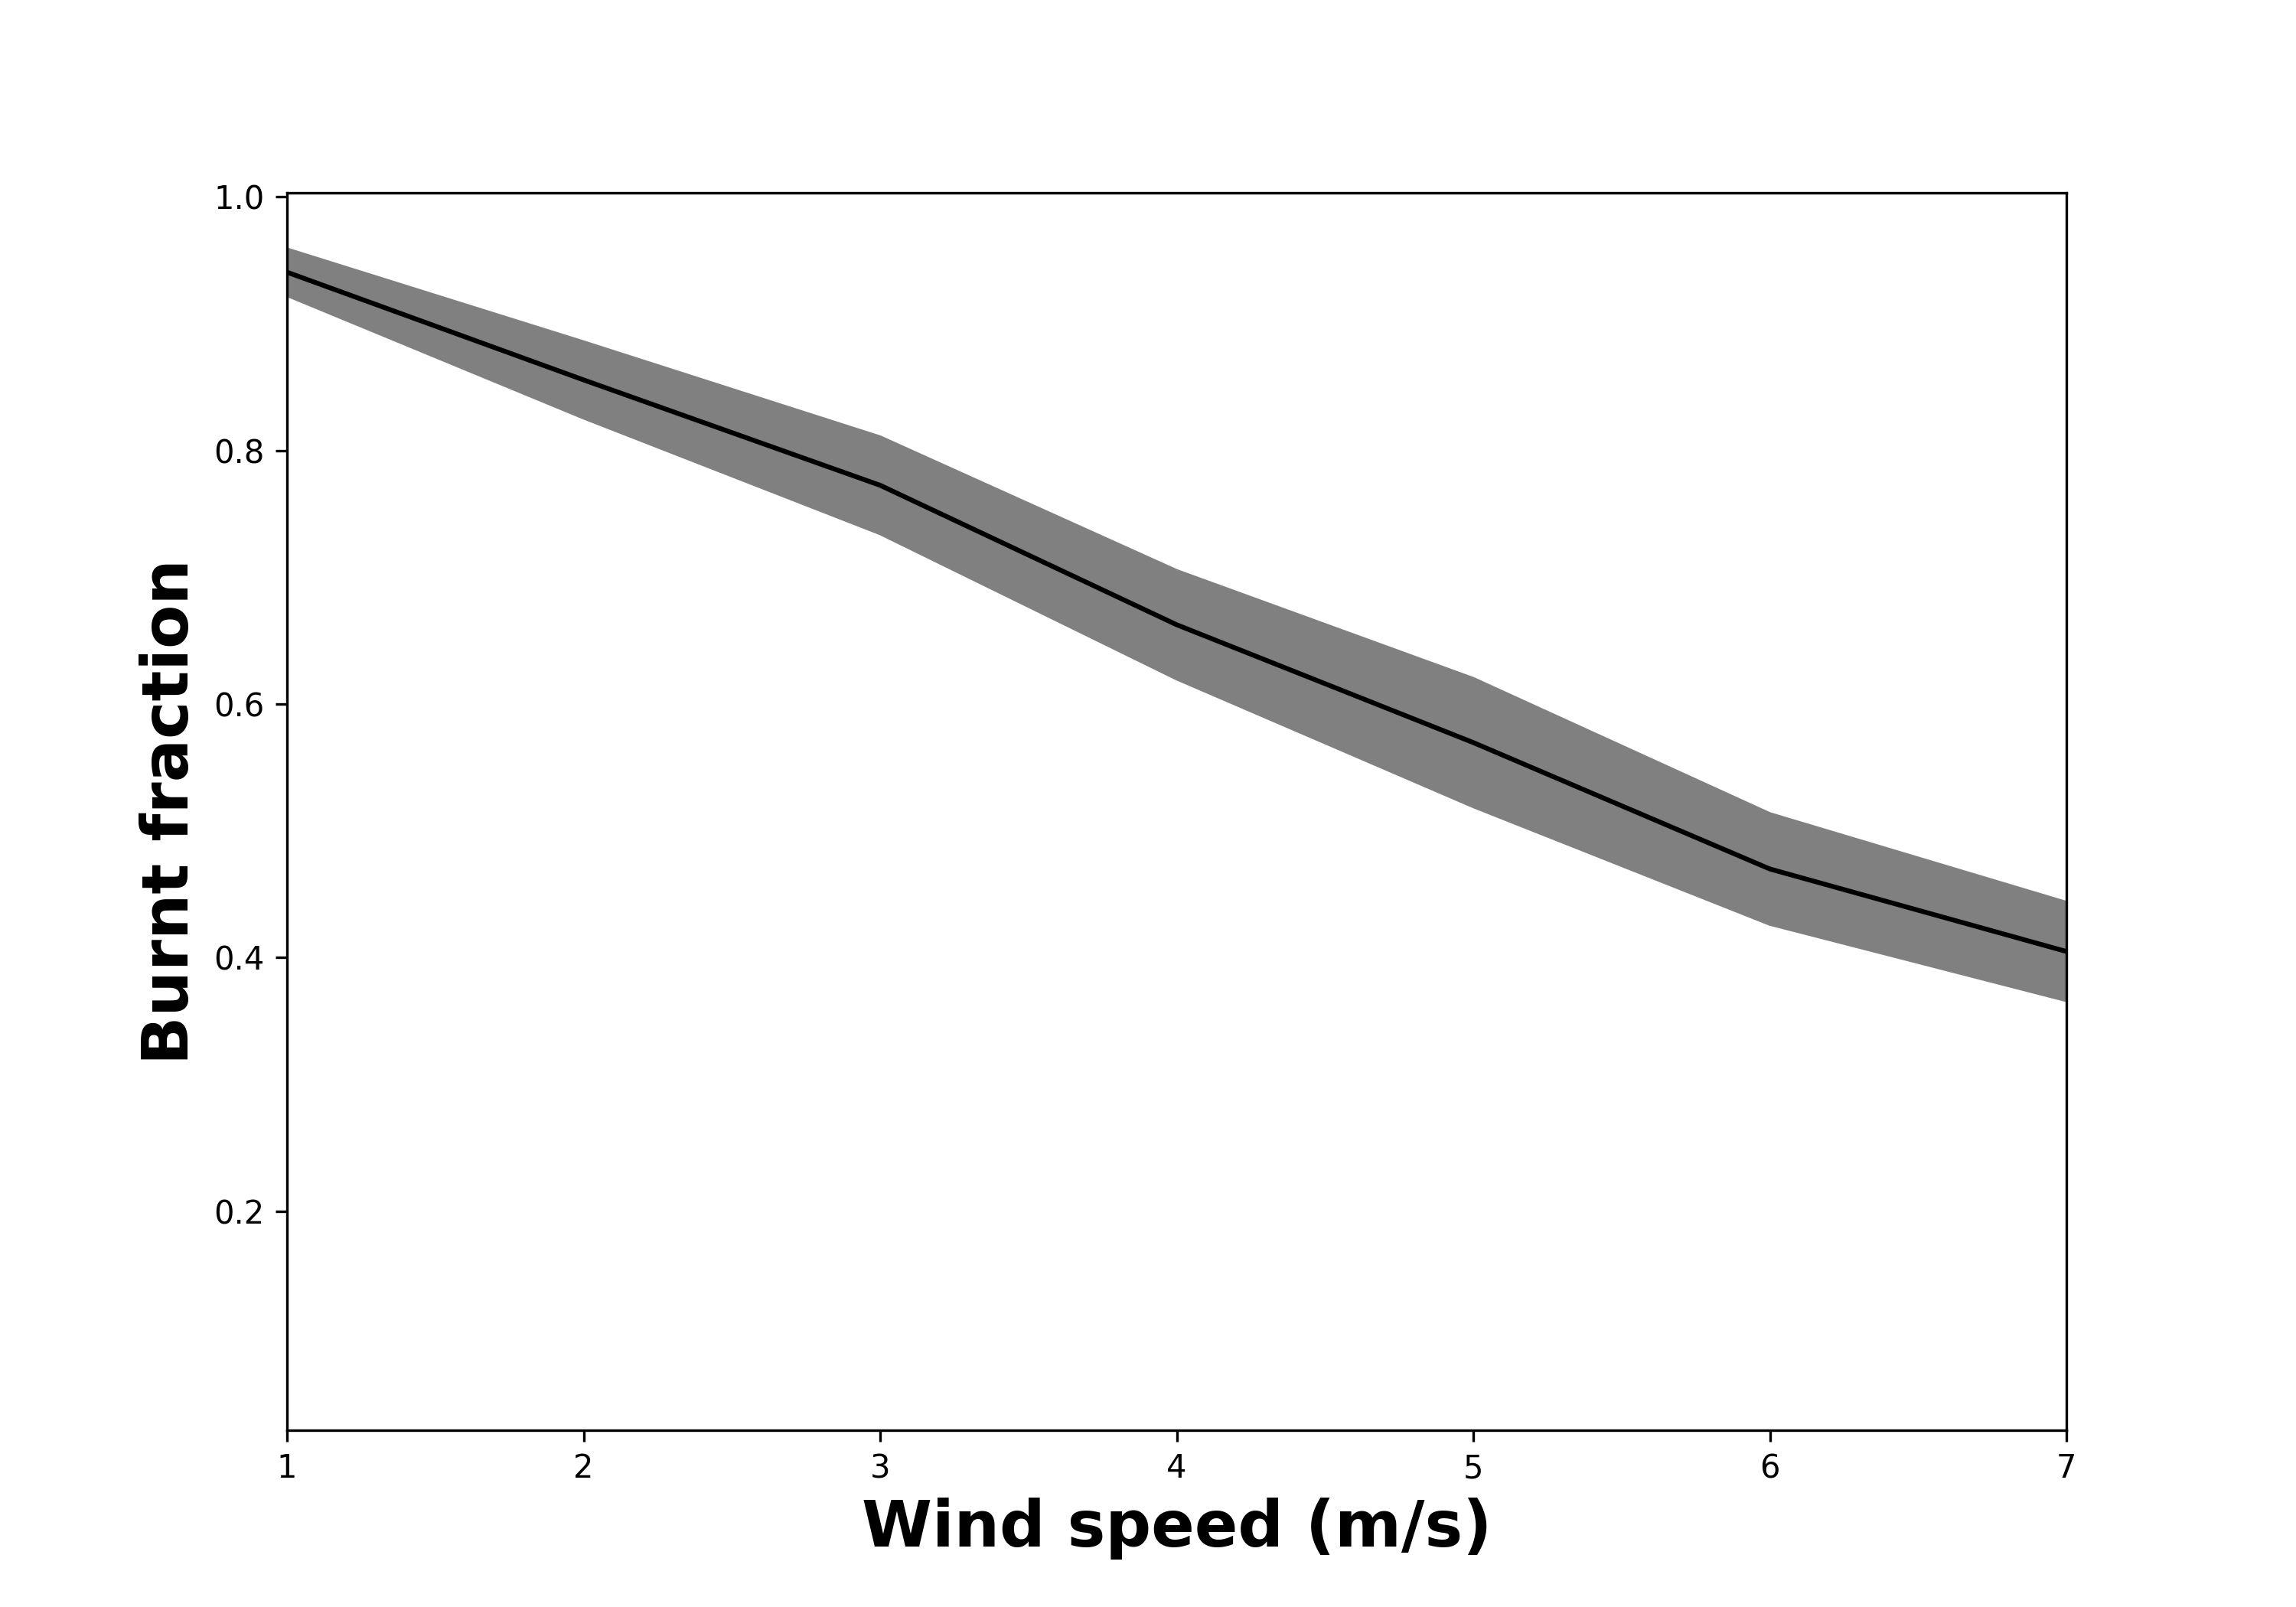

The file beside this chart, header and first rows:
, num_firetruck, Run, Extinguished, On Fire, Step
0, 1, 0, 353, 0.9053, 136
1, 1, 1, 253, 0.9694, 137
2, 1, 2, 321, 0.8063, 130
3, 1, 3, 376, 0.9968, 164
4, 1, 4, 261, 0.9841, 131
5, 1, 5, 265, 0.9838, 130
6, 1, 6, 320, 0.7705, 137
7, 1, 7, 226, 0.9885, 132
8, 1, 8, 328, 0.7879, 123
9, 1, 9, 384, 0.984, 144
10, 1, 10, 262, 0.9827, 139
11, 1, 11, 327, 0.8486, 137
12, 1, 12, 284, 0.9727, 128
13, 1, 13, 343, 0.9343, 136
14, 1, 14, 232, 0.9972, 130
15, 1, 15, 308, 0.7949, 125
16, 1, 16, 549, 0.9385, 217
17, 1, 17, 325, 0.9947, 163
18, 1, 18, 343, 0.9374, 134
19, 1, 19, 349, 0.9574, 144
20, 1, 20, 346, 0.9111, 145
21, 1, 21, 440, 0.998, 202
22, 1, 22, 274, 0.9884, 137
23, 1, 23, 299, 0.9276, 127
24, 1, 24, 349, 0.8368, 141
25, 1, 25, 293, 0.9612, 143
26, 1, 26, 283, 0.9831, 136
27, 1, 27, 252, 0.9839, 132
28, 1, 28, 420, 0.9943, 150
29, 1, 29, 278, 0.9829, 131
30, 1, 30, 328, 0.9259, 143
31, 1, 31, 274, 0.9781, 130
32, 1, 32, 274, 0.8121, 130
33, 1, 33, 394, 0.8871, 141
34, 1, 34, 307, 0.8692, 139
35, 1, 35, 274, 0.9817, 134
36, 1, 36, 316, 0.9653, 129
37, 1, 37, 221, 0.9984, 138
38, 1, 38, 398, 0.9924, 138
39, 1, 39, 315, 0.8439, 137
40, 1, 40, 356, 0.9131, 155
41, 1, 41, 264, 0.9857, 138
42, 1, 42, 267, 0.9844, 129
43, 1, 43, 292, 0.9934, 139
44, 1, 44, 305, 0.9604, 146
45, 1, 45, 254, 0.9766, 131
46, 1, 46, 372, 0.8866, 170
47, 1, 47, 424, 0.9967, 162
48, 1, 48, 358, 0.9904, 179
49, 1, 49, 325, 0.982, 136
50, 2, 50, 620, 0.8769, 158
51, 2, 51, 545, 0.8089, 128
52, 2, 52, 562, 0.9519, 136
53, 2, 53, 525, 0.9798, 173
54, 2, 54, 591, 0.9238, 114
55, 2, 55, 638, 0.8385, 138
56, 2, 56, 573, 0.7818, 123
57, 2, 57, 524, 0.7704, 158
58, 2, 58, 557, 0.823, 144
59, 2, 59, 494, 0.8057, 131
... 1,440 more rows
